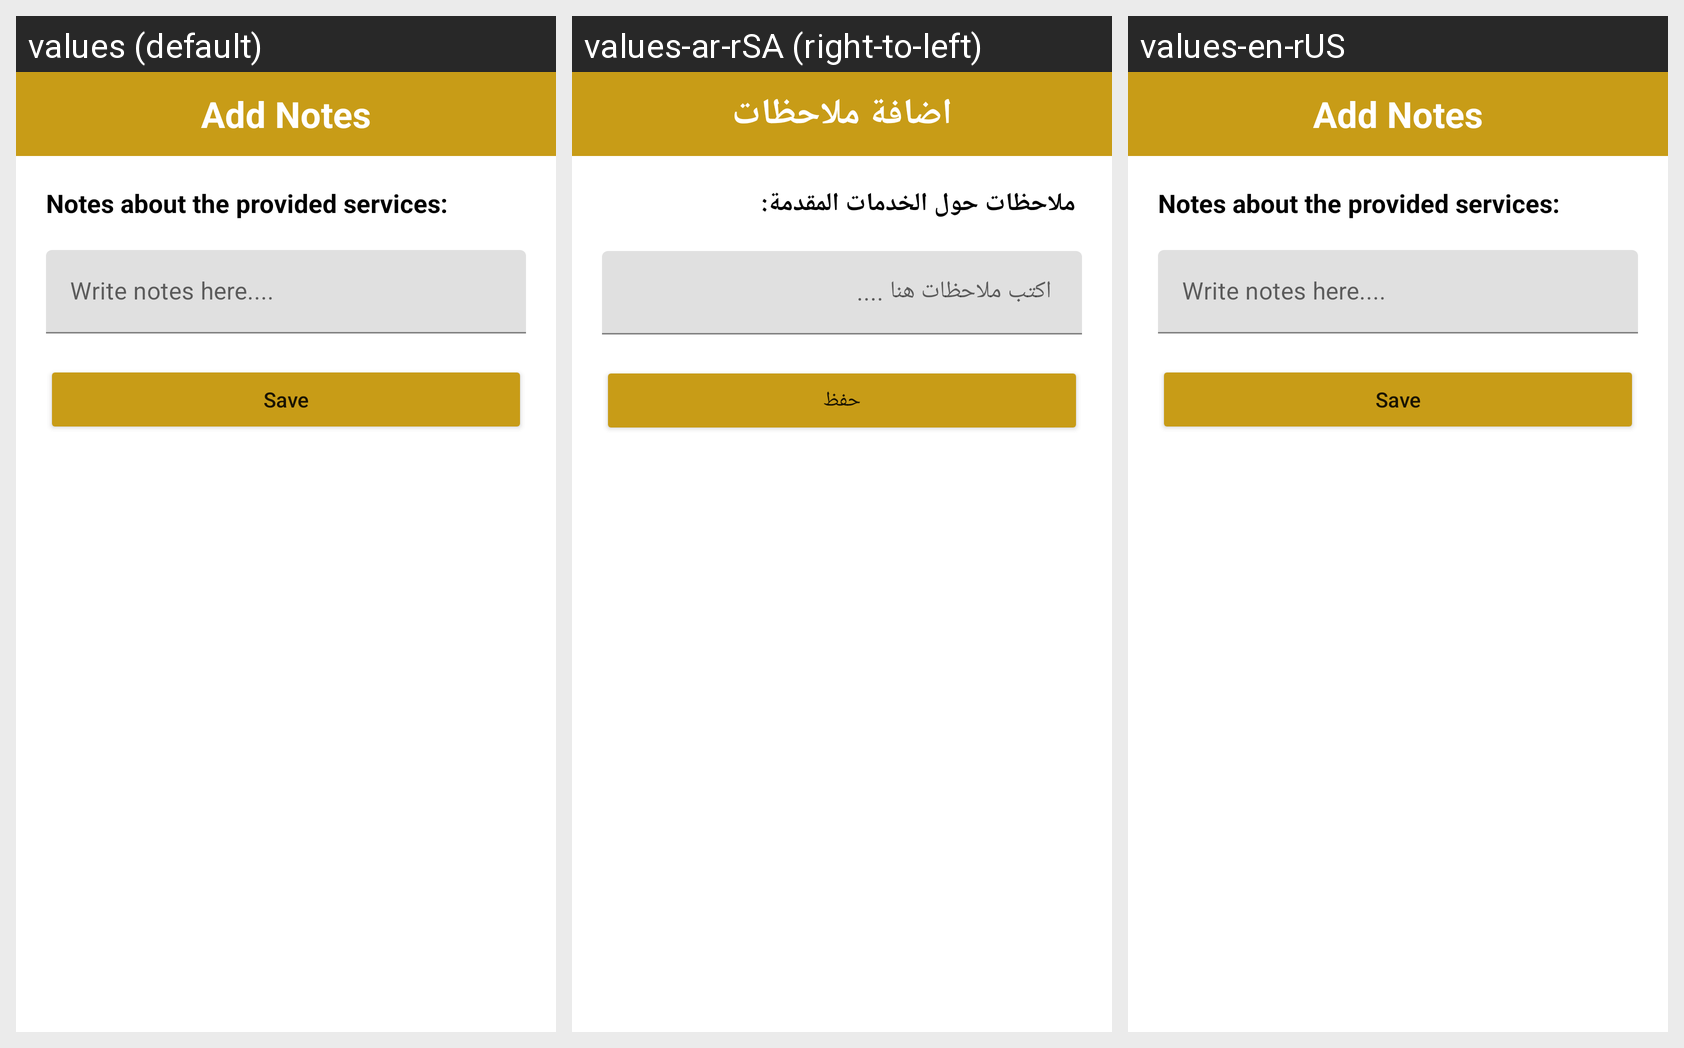

This grid shows one Android layout under several languages. Give, for every string resource on the screen, its name, the default text and each shown locale's text.
Android screen res/layout/activity_add_note.xml rendered under 3 locales, left to right: values (default), values-ar-rSA (right-to-left), values-en-rUS. Device: Nexus 5 (rendered at 1080×1920; each locale shown at half size, 540×960, under a caption strip naming it); theme AppTheme.
Strings drawn on this screen, with the default value and each locale's value (text and hints the layout hard-codes, and strings that could not be matched under every locale, appear in the picture but are not listed):

add_notes
  values: Add Notes
  values-ar-rSA: اضافة ملاحظات
  values-en-rUS: Add Notes

notes_about_provided_service
  values: Notes about the provided services:
  values-ar-rSA:  ملاحظات حول الخدمات المقدمة:
  values-en-rUS: Notes about the provided services:

save
  values: Save
  values-ar-rSA: حفظ
  values-en-rUS: Save
